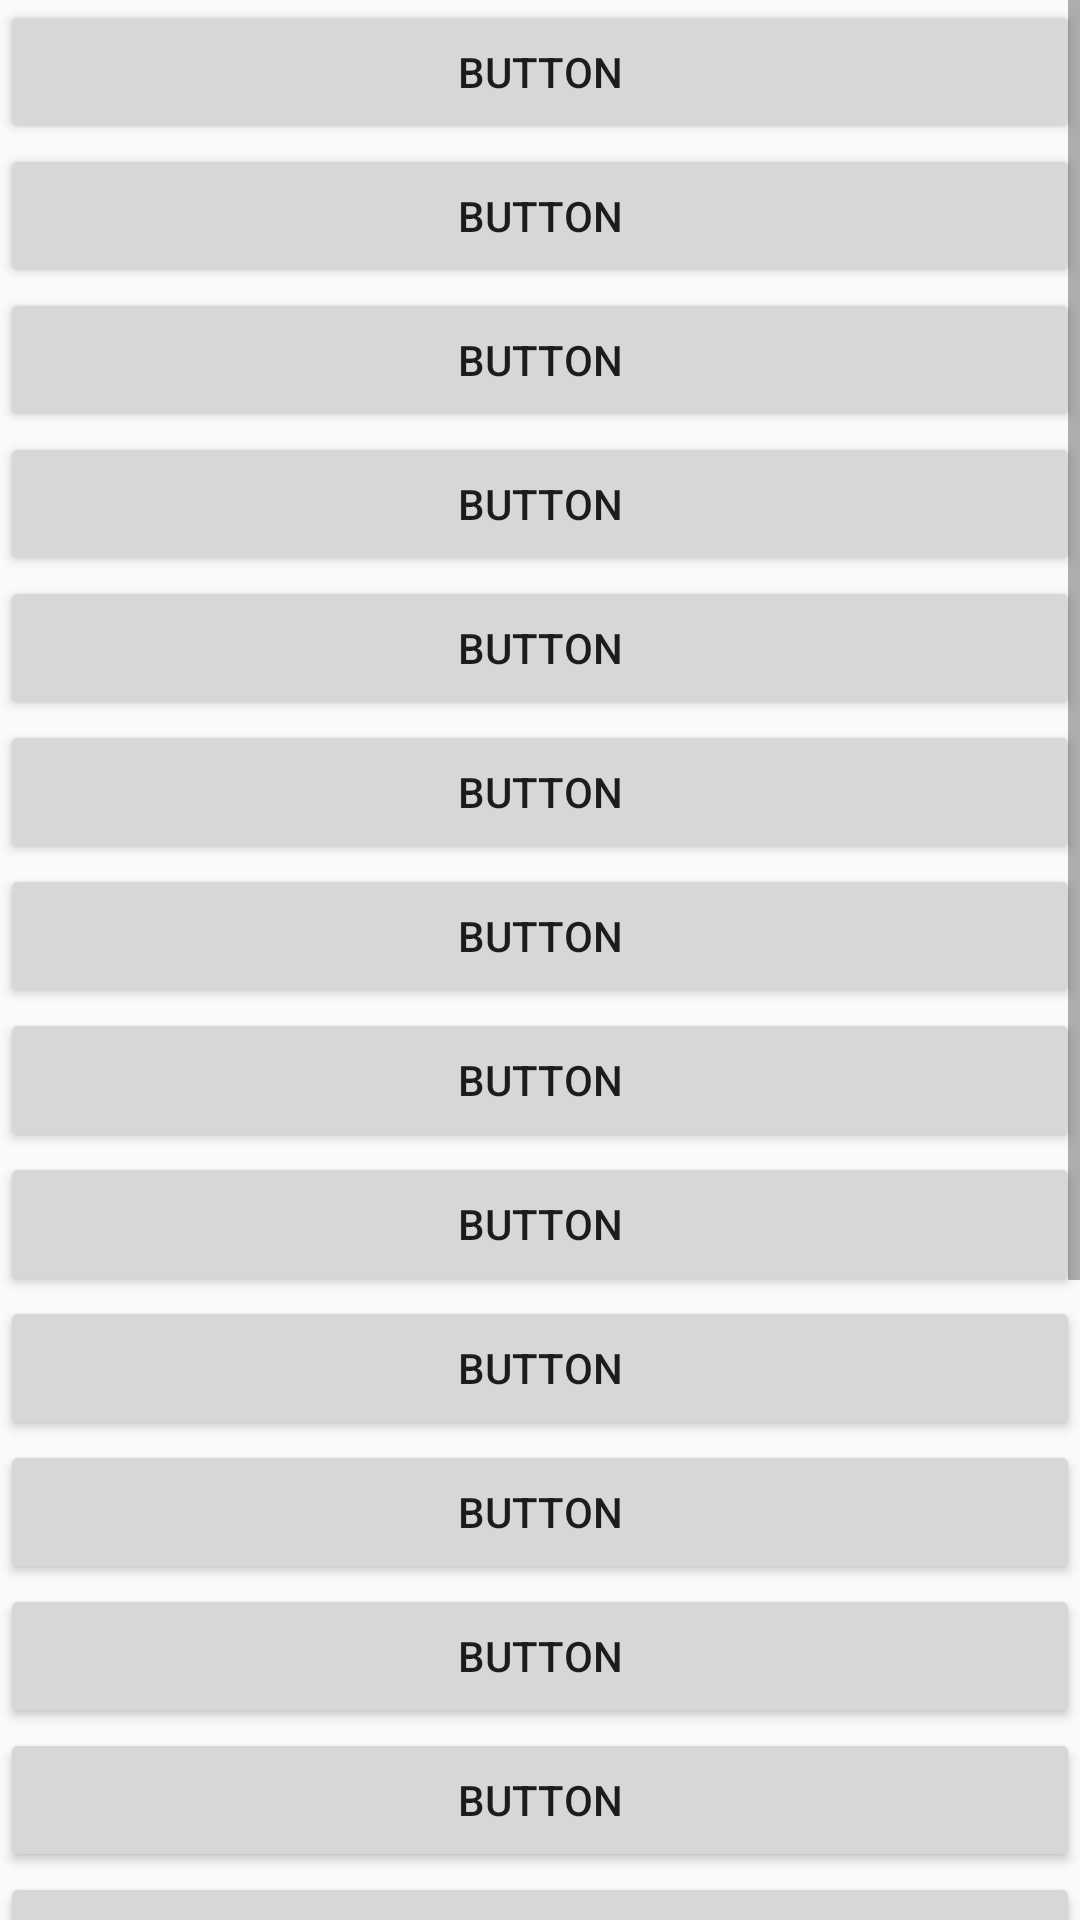

Layout XML and referenced resources for this Android screen:
<!-- AndroidManifest.xml: application theme Theme.UITypes -->
<!-- res/layout/activity_second.xml -->
<?xml version="1.0" encoding="utf-8"?>
<LinearLayout xmlns:android="http://schemas.android.com/apk/res/android"
    xmlns:app="http://schemas.android.com/apk/res-auto"
    xmlns:tools="http://schemas.android.com/tools"
    android:layout_width="match_parent"
    android:layout_height="match_parent"
    android:orientation="vertical"
    tools:context=".SecondActivity">

    <ScrollView
        android:layout_width="match_parent"
        android:layout_height="match_parent">

        <LinearLayout
            android:layout_width="match_parent"
            android:layout_height="wrap_content"
            android:orientation="vertical">

            <Button
                android:id="@+id/button20"
                android:layout_width="match_parent"
                android:layout_height="wrap_content"
                android:text="Button" />

            <Button
                android:id="@+id/button19"
                android:layout_width="match_parent"
                android:layout_height="wrap_content"
                android:text="Button" />

            <Button
                android:id="@+id/button18"
                android:layout_width="match_parent"
                android:layout_height="wrap_content"
                android:text="Button" />

            <Button
                android:id="@+id/button17"
                android:layout_width="match_parent"
                android:layout_height="wrap_content"
                android:text="Button" />

            <Button
                android:id="@+id/button15"
                android:layout_width="match_parent"
                android:layout_height="wrap_content"
                android:text="Button" />

            <Button
                android:id="@+id/button16"
                android:layout_width="match_parent"
                android:layout_height="wrap_content"
                android:text="Button" />

            <Button
                android:id="@+id/button14"
                android:layout_width="match_parent"
                android:layout_height="wrap_content"
                android:text="Button" />

            <Button
                android:id="@+id/button13"
                android:layout_width="match_parent"
                android:layout_height="wrap_content"
                android:text="Button" />

            <Button
                android:id="@+id/button12"
                android:layout_width="match_parent"
                android:layout_height="wrap_content"
                android:text="Button" />

            <Button
                android:id="@+id/button11"
                android:layout_width="match_parent"
                android:layout_height="wrap_content"
                android:text="Button" />

            <Button
                android:id="@+id/button10"
                android:layout_width="match_parent"
                android:layout_height="wrap_content"
                android:text="Button" />

            <Button
                android:id="@+id/button9"
                android:layout_width="match_parent"
                android:layout_height="wrap_content"
                android:text="Button" />

            <Button
                android:id="@+id/button8"
                android:layout_width="match_parent"
                android:layout_height="wrap_content"
                android:text="Button" />

            <Button
                android:id="@+id/button7"
                android:layout_width="match_parent"
                android:layout_height="wrap_content"
                android:text="Button" />

            <Button
                android:id="@+id/button6"
                android:layout_width="match_parent"
                android:layout_height="wrap_content"
                android:text="Button" />

            <Button
                android:id="@+id/button5"
                android:layout_width="match_parent"
                android:layout_height="wrap_content"
                android:text="Button" />

            <Button
                android:id="@+id/button4"
                android:layout_width="match_parent"
                android:layout_height="wrap_content"
                android:text="Button" />

            <Button
                android:id="@+id/button3"
                android:layout_width="match_parent"
                android:layout_height="wrap_content"
                android:text="Button" />

            <Button
                android:id="@+id/button2"
                android:layout_width="match_parent"
                android:layout_height="wrap_content"
                android:text="Button" />

            <Button
                android:id="@+id/button"
                android:layout_width="match_parent"
                android:layout_height="wrap_content"
                android:text="Button" />
        </LinearLayout>
    </ScrollView>

</LinearLayout>
<!-- resources referenced by this layout -->
<resources>
  <style name="Theme.UITypes" parent="Theme.AppCompat.Light.DarkActionBar">
          
          <item name="colorPrimary">@color/purple_500</item>
          <item name="colorPrimaryDark">@color/purple_700</item>
          <item name="colorAccent">@color/teal_200</item>
          
      </style>
  <!-- not gathered from this repository: default colours our renderer supplied (Android Studio template values) -->
  <color name="purple_500">#FF6200EE</color>
  <color name="purple_700">#FF3700B3</color>
  <color name="teal_200">#FF03DAC5</color>
</resources>
